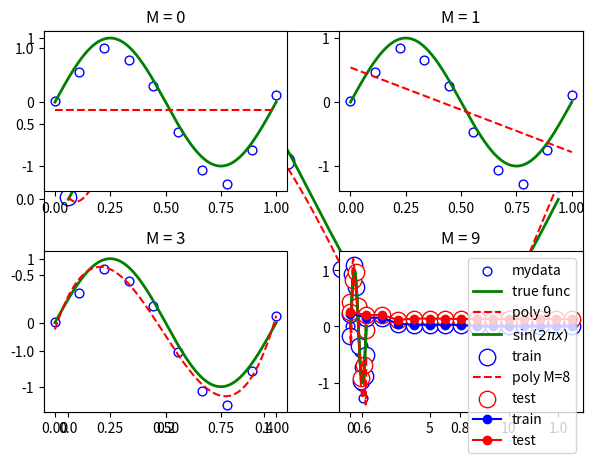
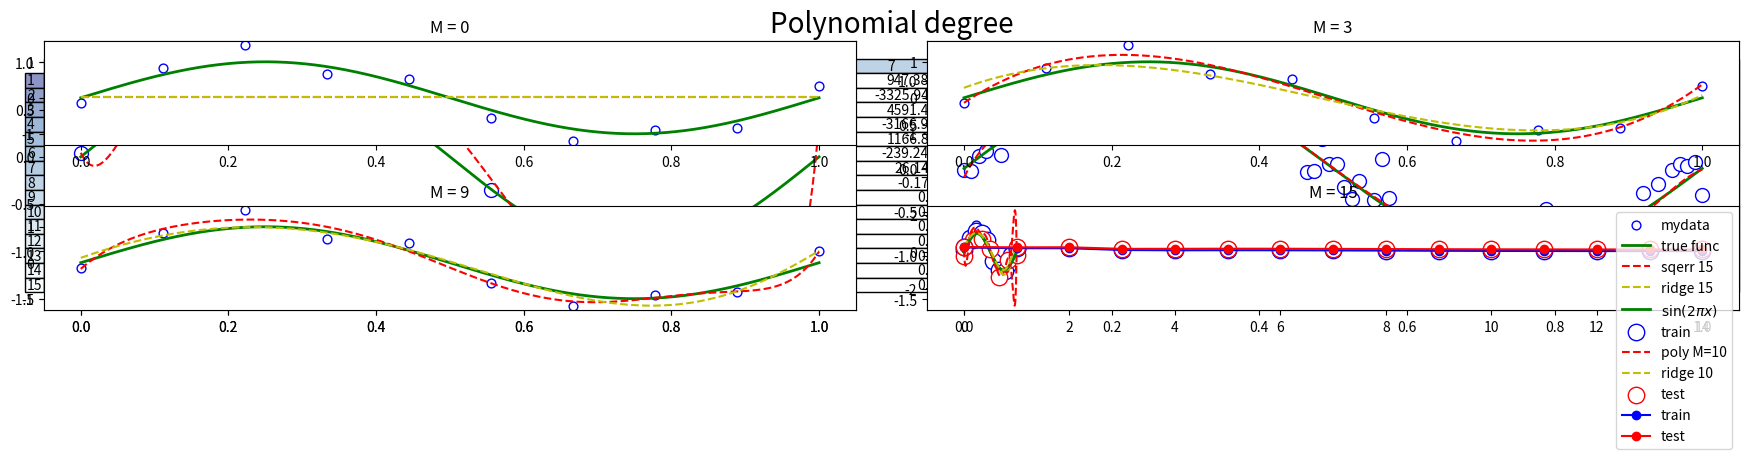
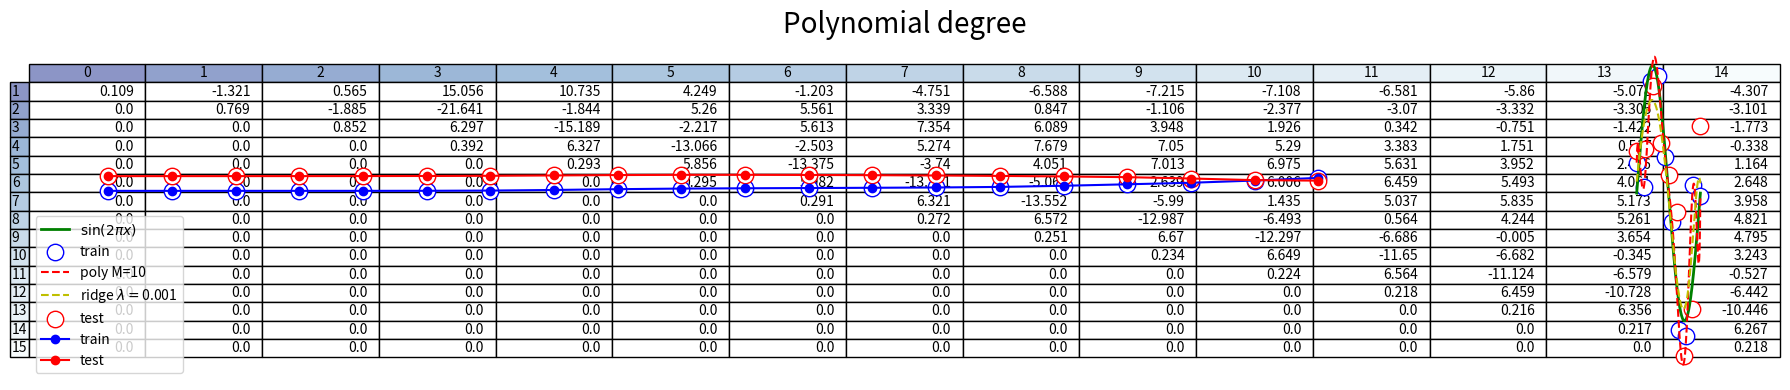
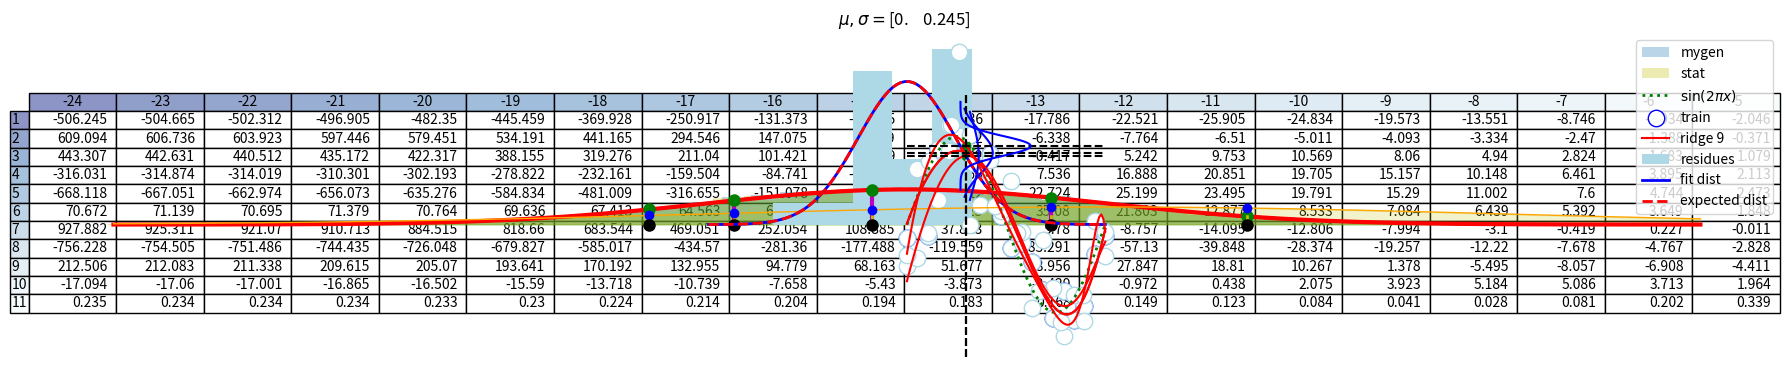

Generate these figures, in order, with matplotlib:
#!/usr/bin/env python3
# -*- coding: utf-8 -*-
"""
Created on Mon Mar 18 21:00:12 2019

[redacted]
"""

import numpy as np
import scipy.stats as st
import matplotlib.pylab as plt
import pandas as pd
#%%
def mytable(mypolyfit):
    import numpy as np
    import matplotlib.pyplot as plt
    
    plt.figure(figsize=(18,4))
    data = list(mypolyfit.values.astype(str))
    columns = tuple(mypolyfit.columns.astype(str))
    rows = np.arange(1,len(mypolyfit)+1).astype(str)
    
    #values = np.arange(len(mypolyfit))
    #value_increment = 1
    
    # Get some pastel shades for the colors
    ccolors = plt.cm.BuPu(np.linspace(0, 0.5, len(columns)))
    rcolors = plt.cm.BuPu(np.linspace(0, 0.5, len(rows)))
    #n_rows = len(rows)
    
   # index = np.arange(len(rows)) + 1
    #bar_width = 0.4
    
    
    # Plot bars and create text labels for the table
    cell_text = data
    # Reverse colors and text labels to display the last value at the top.
    rcolors = rcolors[::-1]
    ccolors = ccolors[::-1]
    # Add a table at the bottom of the axes
    the_table = plt.table(cellText=cell_text,
                          #colWidths=[1/15] * 15,
                          rowLabels=rows,
                          colColours=ccolors,
                          rowColours=rcolors,
                          colLabels=columns,
                          loc='center')
    the_table.scale(1, 1)
    the_table.auto_set_font_size(False)
    the_table.set_fontsize(10)
    plt.title('Polynomial degree',fontsize=20)
    plt.axis('off')
    plt.tight_layout()    
    plt.show()
    

def datagen(x,eps):
    return np.sin(2*np.pi*x) + st.norm.rvs(size=len(x),loc=0,scale=eps)

   
def RMS(y,yexp):
    s = np.sum((yexp-y)**2)
    n=len(y)
    return np.sqrt(s)/n
       
#%%
#FITTING DATA WITH POLYNOMIALS
#POLY MINIMIZE THE SQUARED ERROR


x=np.linspace(0,1,1000)
plt.plot(x,np.sin(2*np.pi*x),'g',linewidth=2,label='true func')


X=np.linspace(0,1,10)
eps=0.2
Y=datagen(X,eps) 
plt.scatter(X,Y,s=140,label='mydata',facecolors='w',edgecolor='b')


m=8
p=np.polyfit(X, Y, m)
yexp=np.poly1d(p)
plt.plot(x,yexp(x),'r--',label='poly '+str(m))
plt.legend()
plt.show()
#%%

for i,m in enumerate([0,1,3,9]):
    plt.subplot(221+i)
    p=np.polyfit(X, Y, m)
    yexp=np.poly1d(p)
    plt.scatter(X,Y,s=40,label='mydata',facecolors='w',edgecolor='b')
    plt.plot(x,np.sin(2*np.pi*x),'g',linewidth=2,label='true func')
    plt.plot(x,yexp(x),'r--',label='poly '+str(m))
    plt.title('M = '+str(m))

plt.tight_layout()
plt.show()

#%%
#STESSA COSA CON DIVERSI VALORI DI M

x=np.linspace(0,1,1000)
plt.plot(x,np.sin(2*np.pi*x),'g',linewidth=2,label='$\sin(2\pi x)$')

X1=np.linspace(0,1,10)
train=datagen(X1,eps)
plt.scatter(X1,train,s=140,label='train',facecolors='w',edgecolor='b')
m=8
p=np.polyfit(X1, train, m)
yexp=np.poly1d(p)
plt.plot(x,yexp(x),'r--',label='poly M='+str(m))


X=np.linspace(0,1,7)
eps=0.25
test=datagen(X,eps)
plt.scatter(X,test,s=140,label='test',facecolors='w',edgecolor='r')

plt.legend()
plt.show()

testRMS=np.empty(15)
trainRMS=np.empty(15)
pp=np.zeros((15,15))
M=np.arange(15)
for m in M:
    p=np.polyfit(X1, train, m)
    #print(m,p)
    for i in np.arange(m+1):
            pp[i,m]=p[i]
    #print(p,pp[:,m])
        
    fexp=np.poly1d(p)
    
    trainexp=fexp(X1)
    trainRMS[m]=RMS(train,trainexp)
    
    testexp=fexp(X)
    testRMS[m]=RMS(test,testexp)

#OVERFITTING: GOOD PERFORMANCE ON TRAIN BAD ON TEST     
plt.scatter(M,trainRMS,s=140,facecolors='w',edgecolor='b')  
plt.scatter(M,testRMS,s=140,facecolors='w',edgecolor='r')
plt.plot(M,trainRMS,'ob-',label='train')  
plt.plot(M,testRMS,'or-',label='test')
plt.legend()
plt.show()

# EFFECT OF OVER FITTING ON FIT COEFFICIENTS
mypolyfit=pd.DataFrame(pp).apply(lambda x: np.round(x,3))
mypolyfit.to_csv('./mypolyfit.csv')
mytable(mypolyfit)

#%% 
#FIRST WAY TO AVOID CURVE FITTING
# LARGER SAMPLE SIZE ALLOW FOR MORE PARAMETERS
for i,size in enumerate([10,100]):
    plt.subplot(121+i)    
    x=np.linspace(0,1,1000)
    plt.plot(x,np.sin(2*np.pi*x),'g',linewidth=2,label='true func')
    X1=np.linspace(0,1,size)
    train=datagen(X1,eps)
    plt.scatter(X1,train,s=100,label='train',facecolors='w',edgecolor='b')
    m=8
    p=np.polyfit(X1, train, m)
    yexp=np.poly1d(p)
    plt.plot(x,yexp(x),'r--',label='poly '+str(m))
    plt.legend()
    
plt.show()

#%%
#SECOND WAY TO AVOID CURVE FITTING
#FEW DATA POINTS? -> PENALIZED REGRESSION
#KEEP THE COEFFICIENTS CLOSE TO ZERO


def my_poly(x,args=()):
    f=np.poly1d(args)
    return f(x)

x=np.arange(10)
args=tuple(np.array([1,1,1]))
y=my_poly(x,args)

#1)standard minimization
def sq_err(x,y,f,p=()):
    from scipy.optimize import minimize
    def cost(args):
        return np.sum((y-f(x,args))**2)*0.5
    return minimize(cost,p)
    

res = sq_err(x,y,my_poly,args)

#2)penalized minimization
#1)standard minimization
def sq_err_ridge(x,y,f,lamb=0, p=()):
    from scipy.optimize import minimize
    def cost(args):
        return np.sum((y-f(x,args))**2)*0.5 + lamb*np.sum(args**2)*0.5
    return minimize(cost,p)
    

res = sq_err_ridge(x,y,my_poly,lamb=1,p=args).x


#%%
#LET'S APPLY TO THECASE BEFORE
#genero i dati
X=np.linspace(0,1,10)
eps=0.2
Y=datagen(X,eps) 
#genero x per plot dei fit
x=np.linspace(0,1,1000)

for i,m in enumerate([0,3,9,15]):
    plt.subplot(221+i)
    plt.scatter(X,Y,s=40,label='mydata',facecolors='w',edgecolor='b')
    plt.plot(x,np.sin(2*np.pi*x),'g',linewidth=2,label='true func')
    
    p=sq_err(X,Y,my_poly,np.zeros(m+1)).x
    yexp=np.poly1d(p)
    plt.plot(x,yexp(x),'r--',label='sqerr '+str(m))
    
    
    p=sq_err_ridge(X,Y,my_poly,lamb=0.001,p=np.zeros(m+1)).x
    yexp=np.poly1d(p)
    plt.plot(x,yexp(x),'y--',label='ridge '+str(m))
    
    plt.title('M = '+str(m))
    
plt.legend()

plt.tight_layout()
plt.show()

#%%
#COME VARIA LA PERFOMANCE SUI TEST CON LA PENALIZZAZIONE?
lamb=1e-3

x=np.linspace(0,1,1000)
plt.plot(x,np.sin(2*np.pi*x),'g',linewidth=2,label='$\sin(2\pi x)$')

#TRAIN
X1=np.linspace(0,1,10)
train=datagen(X1,eps)
plt.scatter(X1,train,s=140,label='train',facecolors='w',edgecolor='b')
m=10
p=np.polyfit(X1, train, m)
yexp=np.poly1d(p)
plt.plot(x,yexp(x),'r--',label='poly M='+str(m))

    
p=sq_err_ridge(X1,train,my_poly,lamb=0.001,p=np.zeros(m+1)).x
yexp=np.poly1d(p)
plt.plot(x,yexp(x),'y--',label='ridge '+str(m))

#TEST
X=np.linspace(0,1,7)
eps=0.25
test=datagen(X,eps)
plt.scatter(X,test,s=140,label='test',facecolors='w',edgecolor='r')

plt.legend()
plt.show()

testRMS=np.empty(15)
trainRMS=np.empty(15)
pp=np.zeros((15,15))
M=np.arange(15)
for m in M:
    p=sq_err_ridge(X1,train,my_poly,lamb=lamb,p=np.zeros(m+1)).x
    
    for i in np.arange(m+1):
            pp[i,m]=p[i]
    #print(p,pp[:,m])
    fexp=np.poly1d(p)
    
    trainexp=fexp(X1)
    trainRMS[m]=RMS(train,trainexp)
    
    testexp=fexp(X)
    testRMS[m]=RMS(test,testexp)

#OVERFITTING: GOOD PERFORMANCE ON TRAIN BAD ON TEST     
plt.scatter(M,trainRMS,s=140,facecolors='w',edgecolor='b')  
plt.scatter(M,testRMS,s=140,facecolors='w',edgecolor='r')
plt.plot(M,trainRMS,'ob-',label='train')  
plt.plot(M,testRMS,'or-',label='test')
plt.legend()
plt.show()

# EFFECT OF OVER FITTING ON FIT COEFFICIENTS
mypolyfit=pd.DataFrame(pp).apply(lambda x: np.round(x,3))
mypolyfit.to_csv('./mypolyfit.csv')
mytable(mypolyfit)

#%%
#WHAT IS THE IMPACT OF LAMBDA

x=np.linspace(0,1,1000)
plt.plot(x,np.sin(2*np.pi*x),'g',linewidth=2,label='$\sin(2\pi x)$')

#TRAIN
X1=np.linspace(0,1,10)
train=datagen(X1,eps)
plt.scatter(X1,train,s=140,label='train',facecolors='w',edgecolor='b')
m=10
p=np.polyfit(X1, train, m)
yexp=np.poly1d(p)
plt.plot(x,yexp(x),'r--',label='poly M='+str(m))    
lamb=0.001
p=sq_err_ridge(X1,train,my_poly,lamb=lamb,p=np.zeros(m+1)).x
yexp=np.poly1d(p)
plt.plot(x,yexp(x),'y--',label='ridge $\lambda=$'+str(lamb))
    

#TEST
X=np.linspace(0,1,9)
eps=0.25
test=datagen(X,eps)
plt.scatter(X,test,s=140,label='test',facecolors='w',edgecolor='r')

plt.legend()
plt.show()

lambda_=np.arange(5,25)
testRMS=np.empty(len(lambda_))
trainRMS=np.empty(len(lambda_))
pp=np.zeros((m+1,len(lambda_)))

for j,l in enumerate(lambda_):
    lamb = np.exp(-l)
    p=sq_err_ridge(X1,train,my_poly,lamb=lamb,p=np.zeros(m+1)).x
    #print(p)
    
    for i in np.arange(m+1):
            pp[i,j]=p[i]
    #print(p,pp[:,m])
    fexp=np.poly1d(p)
    
    trainexp=fexp(X1)
    trainRMS[j]=RMS(train,trainexp)
    
    testexp=fexp(X)
    testRMS[j]=RMS(test,testexp)

#OVERFITTING: GOOD PERFORMANCE ON TRAIN BAD ON TEST     
plt.scatter(-lambda_[::-1],trainRMS[::-1],s=140,facecolors='w',edgecolor='b')  
plt.scatter(-lambda_[::-1],testRMS[::-1],s=140,facecolors='w',edgecolor='r')
plt.plot(-lambda_[::-1],trainRMS[::-1],'ob-',label='train')  
plt.plot(-lambda_[::-1],testRMS[::-1],'or-',label='test')
plt.legend()
plt.show()

# EFFECT OF OVER FITTING ON FIT COEFFICIENTS
mypolyfit=pd.DataFrame(pp).apply(lambda x: np.round(x,3))
mypolyfit.columns=lambda_
mypolyfit=mypolyfit[mypolyfit.columns[::-1]]
mypolyfit.columns=-mypolyfit.columns
mypolyfit.to_csv('./mypolyfit.csv')
mytable(mypolyfit)

#%%
#CALCULATE LIKELIHOOD OF DATA

#1) GENERATE DATA:

#I) GENERATE GAUSSIAN FROM CLT
n=10000
def gauss_gen(n,mu,sigma):
    sample=np.array([np.mean(10*np.random.random_sample(size=10)) for i in np.arange(n)])
    return (sample -np.mean(sample))*sigma/np.std(sample)+mu

sample= gauss_gen(n,0,1)
plt.hist(sample,bins=100,density=True, alpha=0.3,label='mygen')
popt=st.norm.fit(sample)
x=np.linspace(-4,4,100)
y=st.norm.pdf(x,*popt)
plt.plot(x,y,'k-',linewidth=2)
print(st.shapiro(sample))

#II) GENERATE GAUSS WITH PACKAGE STATS
sample=st.norm.rvs(size=n)
plt.hist(sample,bins=100,density=True,color='y', alpha=0.3,label='stat')
popt=st.norm.fit(sample)
x=np.linspace(-4,4,100)
y=st.norm.pdf(x,*popt)
plt.plot(x,y,'r--',linewidth=2)
print(st.shapiro(sample))

#plt.yscale('log')
#%%
#USIAMO METODO 2
n=5
sample=st.norm.rvs(size=n)
def LH(sample,dist,args=()):
    return np.prod(dist(sample,*args))
    

f=st.norm.pdf
x=np.linspace(-4,4,100)
y=f(x)
plt.plot(x,y,'r',linewidth=3)
plt.fill_between(x,y,color='g',alpha=0.2)
for s in sample:
    plt.plot([s,s],[0,f(s)],'m-',linewidth=3)
plt.plot(sample,f(sample),'og',markersize=8)

like = LH(sample,f)


y=f(x,1,2)
plt.plot(x,y,'orange',linewidth=1)
plt.fill_between(x,y,color='y',alpha=0.2)
for s in sample:
    plt.plot([s,s],[0,f(s,1,2)],'y--',linewidth=2)
plt.plot(sample,f(sample,1,2),'ob',markersize=6)


plt.plot(sample,[0]*len(sample),'ok',markersize=8)
plt.show()


like2 = LH(sample,f,[1,2])

#%%
#SINCE WE ARE DEALING WITH SMALLER AND SMALLER NUMBERS 
#IT CAN BE USEFUL DEAL WITH LOG LIKELIHOOD

def log_LH(sample,dist,args=()):
    return np.sum(np.log(dist(sample,*args)))

like = log_LH(sample,f)

like2 = log_LH(sample,f,[1,2])

#%%
#ASSUMIAMO CHE LE OSSERVABILI SIANO DISTRIBUITE COME UNA GAUSSIANA INTORNO AL VALORE ATTESO
#COME LO VEDIAMO?
#RIPRENDIAMO IL POLINOMIO

lamb=1e-3

x=np.linspace(0,1,1000)
plt.plot(x,np.sin(2*np.pi*x),'g:',linewidth=2,label='$\sin(2\pi x)$')

#TRAIN
X1=np.linspace(0,1,20)
Y1=datagen(X1,eps)
plt.scatter(X1,Y1,s=140,label='train',facecolors='w',edgecolor='b')
m=9
    
p=sq_err_ridge(X1,Y1,my_poly,lamb=0.001,p=np.zeros(m+1)).x
yexp=np.poly1d(p)
plt.plot(x,yexp(x),'r-',label='ridge '+str(m))
plt.show()
#eq1.63 
distance = Y1 -yexp(X1)
plt.hist(distance,bins=5,density=True,color='lightblue',label='residues')
popt=st.norm.fit(distance)
x=np.linspace(-1,1,100)
plt.plot(x, st.norm.pdf(x,*popt),'b-',linewidth=2,label='fit dist')

var=np.var(distance)
plt.plot(x, st.norm.pdf(x,0,np.sqrt(var)),'r--',linewidth=2,label='expected dist')
plt.title('$\mu,\sigma = $' +str(np.round(popt,3)))
plt.legend()
plt.show()

#%%

#PRECISION PARAMETER IS THE INVERSE OF THE VARIANCE DISTRIBUTION
plt.scatter(X1,Y1,s=140,label='train',facecolors='w',edgecolor='lightblue')
m=9

x=np.linspace(0,1,1000)
plt.plot(x,yexp(x),'r-',label='ridge '+str(m))

x0=0.3
xm=yexp(x0)
plt.plot([x0,x0],[-1.5,1.5],'k--')
plt.plot([0,1],[xm,xm],'k--')
plt.scatter(x0,xm,color='g')
x=np.linspace(xm-0.5,xm+0.5,100)
y=st.norm.pdf(x,xm,popt[1])
plt.plot(y/10+x0*0.9,x,'b')
plt.show()

#%%
#COME FACCIAMO A INCLUDERE QUESTA INFORMAZIONE NEL FIT 
#EQ 1.62 VOGLIAMO MASSIMIZZARE LA LOG LIKELIHOOD

def log_LH_GaussNoise(x,y,f,beta=1,args=()):
    yexp=f(x,args)
    return -beta*0.5*np.sum((yexp-y)**2)+len(x)*np.log(beta)*0.5-N*0.5*np.log(2*np.pi)

#Pcondizionata delle osservazioni dato il fato 
#che si assumono distribuite in modo gaussiano intorno al valore atteso
#Le p di ogni osservazione indipendenti quindi la totale è il prodotto delle singole

def min_neglog_LH_GaussNoise(x,y,f,p=[1,()]):
    from scipy.optimize import minimize
    def neg_log_LH_GaussNoise(args):
        beta=args[0]
        w=args[1:]
        yexp=f(x,w)
        N=len(x)
        ll= -beta*0.5*np.sum((yexp-y)**2)+N*np.log(beta)*0.5-N*0.5*np.log(2*np.pi)
        return -ll
    bnds = np.array([(0, None)]+[(None,None)]*len(p[1:])) 
    return minimize(neg_log_LH_GaussNoise,p,method='SLSQP',bounds=bnds)

def f(x,args=[1,2*np.pi]):
    a,b=args[0],args[1]
    return a*np.sin(b*x)

f=my_poly
x=np.linspace(0,1,20)
eps=0.5
y=datagen(x,eps)

#res= min_neglog_LH_GaussNoise(x,y,f,p=[0.4,1,5]).x
res= min_neglog_LH_GaussNoise(x,y,f,p=[0.4,0.1,0.1,0.1,0.01,0.001,0,0,0.1,0.1]).x
print('eps=sqrt(1/beta)=',np.round(np.sqrt(1/res[0]),2), ', p=',np.round(res[1:],3))


plt.scatter(x,y,s=140,label='train',facecolors='w',edgecolor='lightblue')

x=np.linspace(0,1,100)
plt.plot(x,f(x,res[1:]),'r-')

x0=0.3
xm=f(x0,res[1:])
plt.plot([x0,x0],[-1.5,1.5],'k--')
plt.plot([0,1],[xm,xm],'k--')
plt.scatter(x0,xm,color='g')
x=np.linspace(xm-0.5,xm+0.5,100)
y=st.norm.pdf(x,xm,np.sqrt(1/res[0]))
plt.plot(y/10+x0*0.9,x,'b')
plt.show()
#%%
#STEP TOWARD BAYESIAN APPROACH
#FOR EACH OF THEPARAMETER WE HAVE A PRIOR DISTRIBUTION
#considering gaussian prior it is possible to determine the posterior
#maximize posterior to obtein opt parameter --> MAP
#the same is minimize negative log of the posterior
#equivalente a una ridge regression con lambda=alpha/beta
def MAP(x,y,f,alpha=1,p=[1,()]):
    from scipy.optimize import minimize
    def neg_log_Posterior(args):
        beta=args[0]+1e-4       
        w=args[1:]
        yexp=f(x,w)
        return 0.5*np.sum((yexp-y)**2)+alpha*0.5*np.sum(w**2)/beta
    bnds = np.array([ (0, None)]+[(None,None)]*len(p[1:]))     
    return minimize(neg_log_Posterior,p,method='SLSQP',bounds=bnds)



x=np.linspace(0,1,10)
eps=0.2
y=datagen(x,eps)
plt.scatter(x,y,s=140,label='train',facecolors='w',edgecolor='lightblue')

def f(x,args=[1,2*np.pi]):
    a,b=args[0],args[1]
    return a*np.sin(b*x)

f=my_poly
alpha=0.001
#res= MAP(x,y,f,p=[16,0.001,1,7]).x
res= MAP(x,y,f,alpha,p=[1]+[0.1]*20).x
print('eps=sqrt(1/beta)=',np.round(np.sqrt(1/res[0]),2), ', lambda=',alpha/res[0],', p=',np.round(res[2:],3))

print(np.std(y-f(x,res[1:])))

x=np.linspace(0,1,100)
plt.plot(x,f(x,res[1:]),'r-')


x0=0.3
xm=f(x0,res[1:])
plt.plot([x0,x0],[-1.5,1.5],'k--')
plt.plot([0,1],[xm,xm],'k--')
plt.scatter(x0,xm,color='g')
x=np.linspace(xm-0.5,xm+0.5,100)
y=st.norm.pdf(x,xm,np.sqrt(1/res[0]))
plt.plot(y/10+x0*0.9,x,'b')
plt.show()

#point estimate of w and so this does not yet amount to a Bayesian treatment